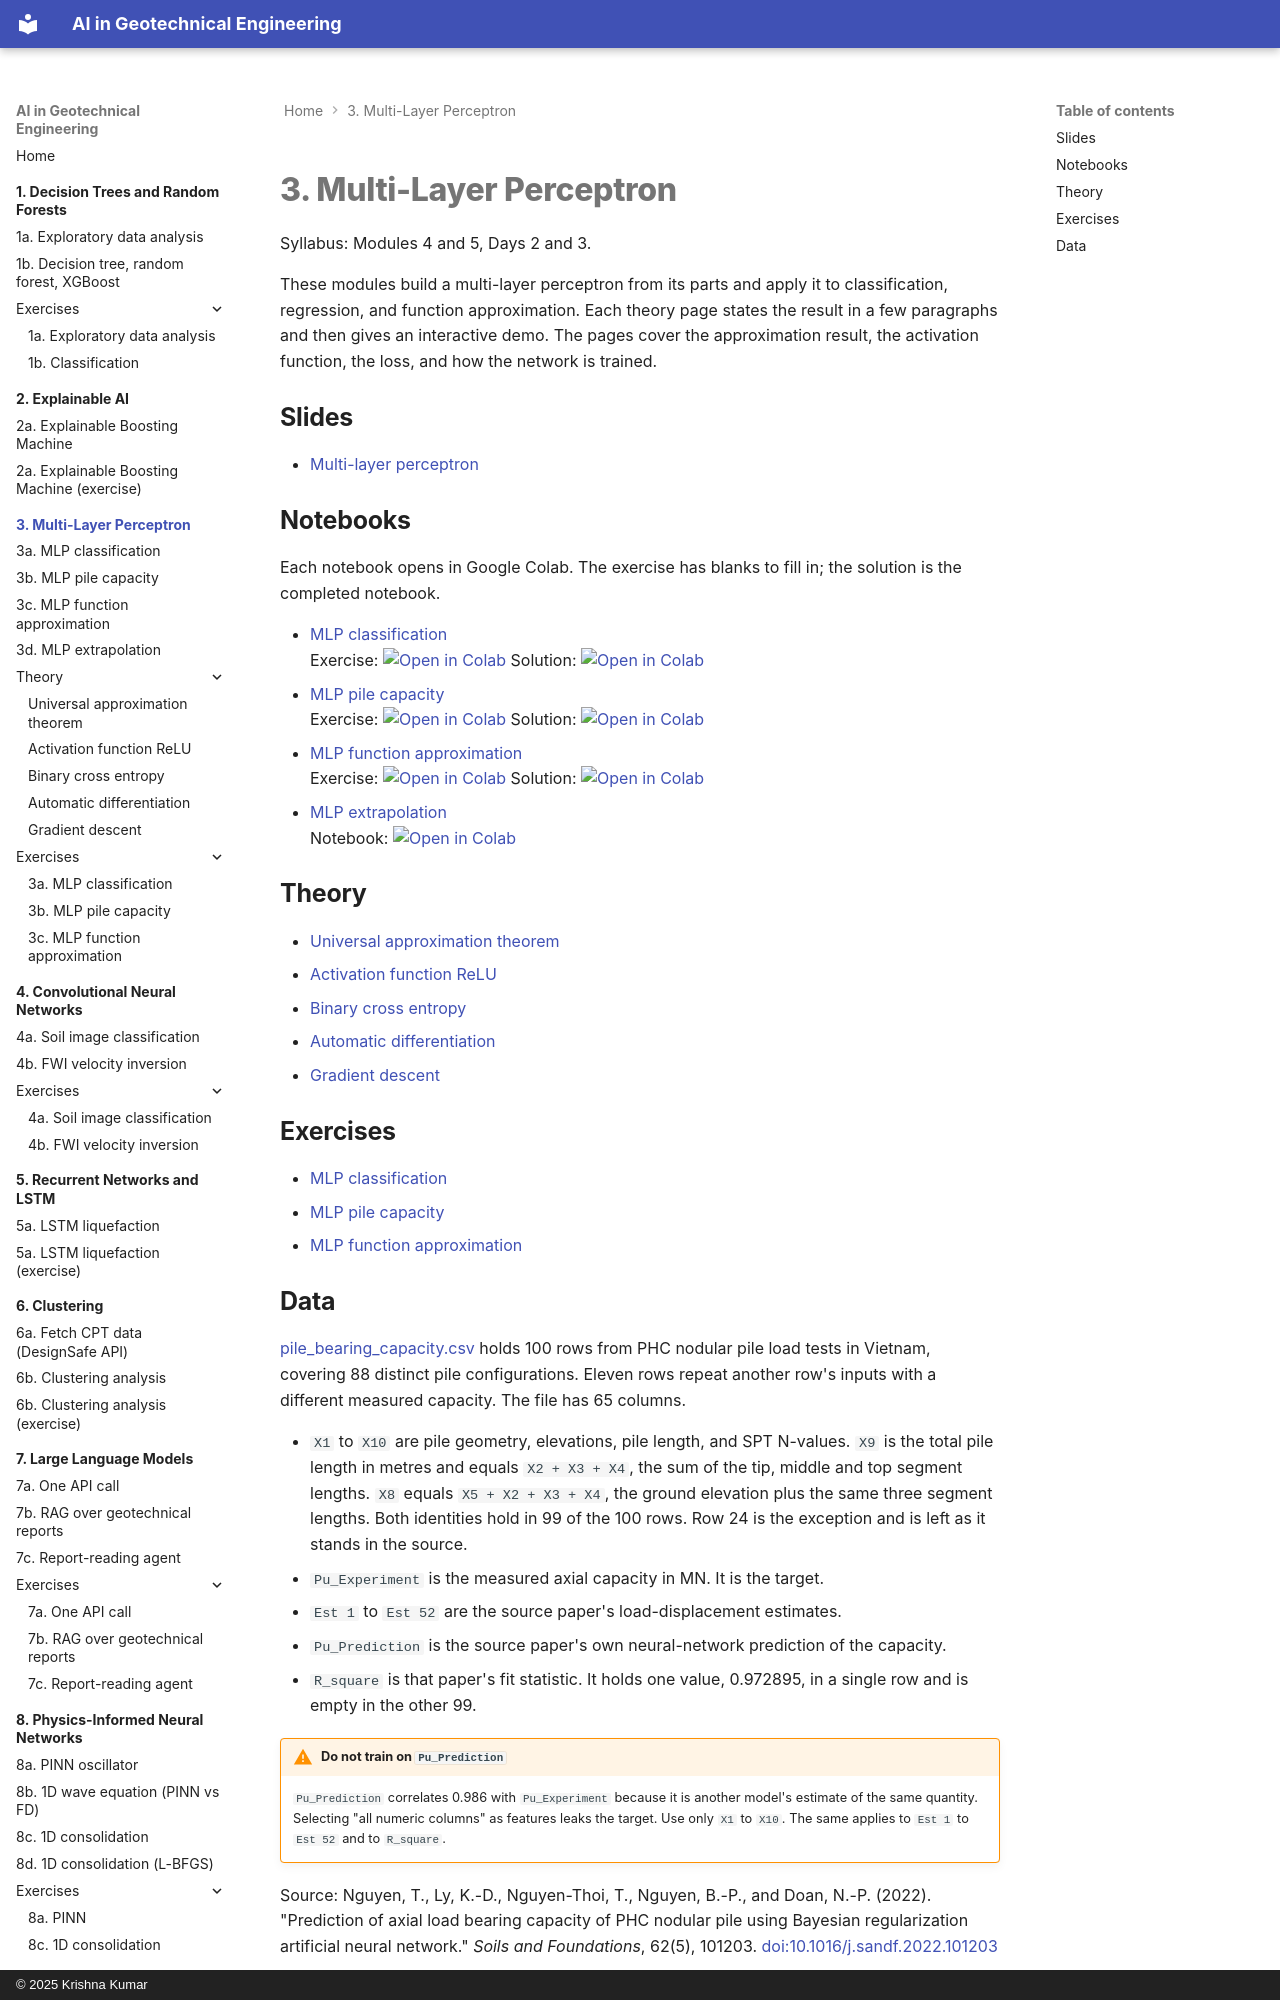

repository: kks32-courses/ai-geotech · page: 03-mlp/index.html · generator: mkdocs · copyright: © 2025 Krishna Kumar

# 3. Multi-Layer Perceptron

Syllabus: Modules 4 and 5, Days 2 and 3.

These modules build a multi-layer perceptron from its parts and apply it to
classification, regression, and function approximation. Each theory page states the
result in a few paragraphs and then gives an interactive demo. The pages cover the
approximation result, the activation function, the loss, and how the network is trained.

## Slides

- [Multi-layer perceptron](03-mlp-slides.pdf)

## Notebooks

Each notebook opens in Google Colab. The exercise has blanks to fill in; the solution is the
completed notebook.

- [MLP classification](03a-mlp-classification.ipynb)  
  Exercise: [![Open in Colab](https://img.shields.io/badge/Open%20in-Colab-F9AB00?style=flat-square&logo=googlecolab)](https://colab.research.google.com/github/kks32-courses/ai-geotech/blob/main/docs/03-mlp/03a-mlp-classification-exercise.ipynb) Solution: [![Open in Colab](https://img.shields.io/badge/Open%20in-Colab-F9AB00?style=flat-square&logo=googlecolab)](https://colab.research.google.com/github/kks32-courses/ai-geotech/blob/main/docs/03-mlp/03a-mlp-classification.ipynb)
- [MLP pile capacity](03b-mlp-pile-capacity.ipynb)  
  Exercise: [![Open in Colab](https://img.shields.io/badge/Open%20in-Colab-F9AB00?style=flat-square&logo=googlecolab)](https://colab.research.google.com/github/kks32-courses/ai-geotech/blob/main/docs/03-mlp/03b-mlp-pile-capacity-exercise.ipynb) Solution: [![Open in Colab](https://img.shields.io/badge/Open%20in-Colab-F9AB00?style=flat-square&logo=googlecolab)](https://colab.research.google.com/github/kks32-courses/ai-geotech/blob/main/docs/03-mlp/03b-mlp-pile-capacity.ipynb)
- [MLP function approximation](03c-mlp-function-approximation.ipynb)  
  Exercise: [![Open in Colab](https://img.shields.io/badge/Open%20in-Colab-F9AB00?style=flat-square&logo=googlecolab)](https://colab.research.google.com/github/kks32-courses/ai-geotech/blob/main/docs/03-mlp/03c-mlp-function-approximation-exercise.ipynb) Solution: [![Open in Colab](https://img.shields.io/badge/Open%20in-Colab-F9AB00?style=flat-square&logo=googlecolab)](https://colab.research.google.com/github/kks32-courses/ai-geotech/blob/main/docs/03-mlp/03c-mlp-function-approximation.ipynb)
- [MLP extrapolation](03d-mlp-extrapolation.ipynb)  
  Notebook: [![Open in Colab](https://img.shields.io/badge/Open%20in-Colab-F9AB00?style=flat-square&logo=googlecolab)](https://colab.research.google.com/github/kks32-courses/ai-geotech/blob/main/docs/03-mlp/03d-mlp-extrapolation.ipynb)

## Theory

- [Universal approximation theorem](uat.md)
- [Activation function ReLU](relu.md)
- [Binary cross entropy](bce.md)
- [Automatic differentiation](ad.md)
- [Gradient descent](sgd.md)

## Exercises

- [MLP classification](03a-mlp-classification-exercise.ipynb)
- [MLP pile capacity](03b-mlp-pile-capacity-exercise.ipynb)
- [MLP function approximation](03c-mlp-function-approximation-exercise.ipynb)
